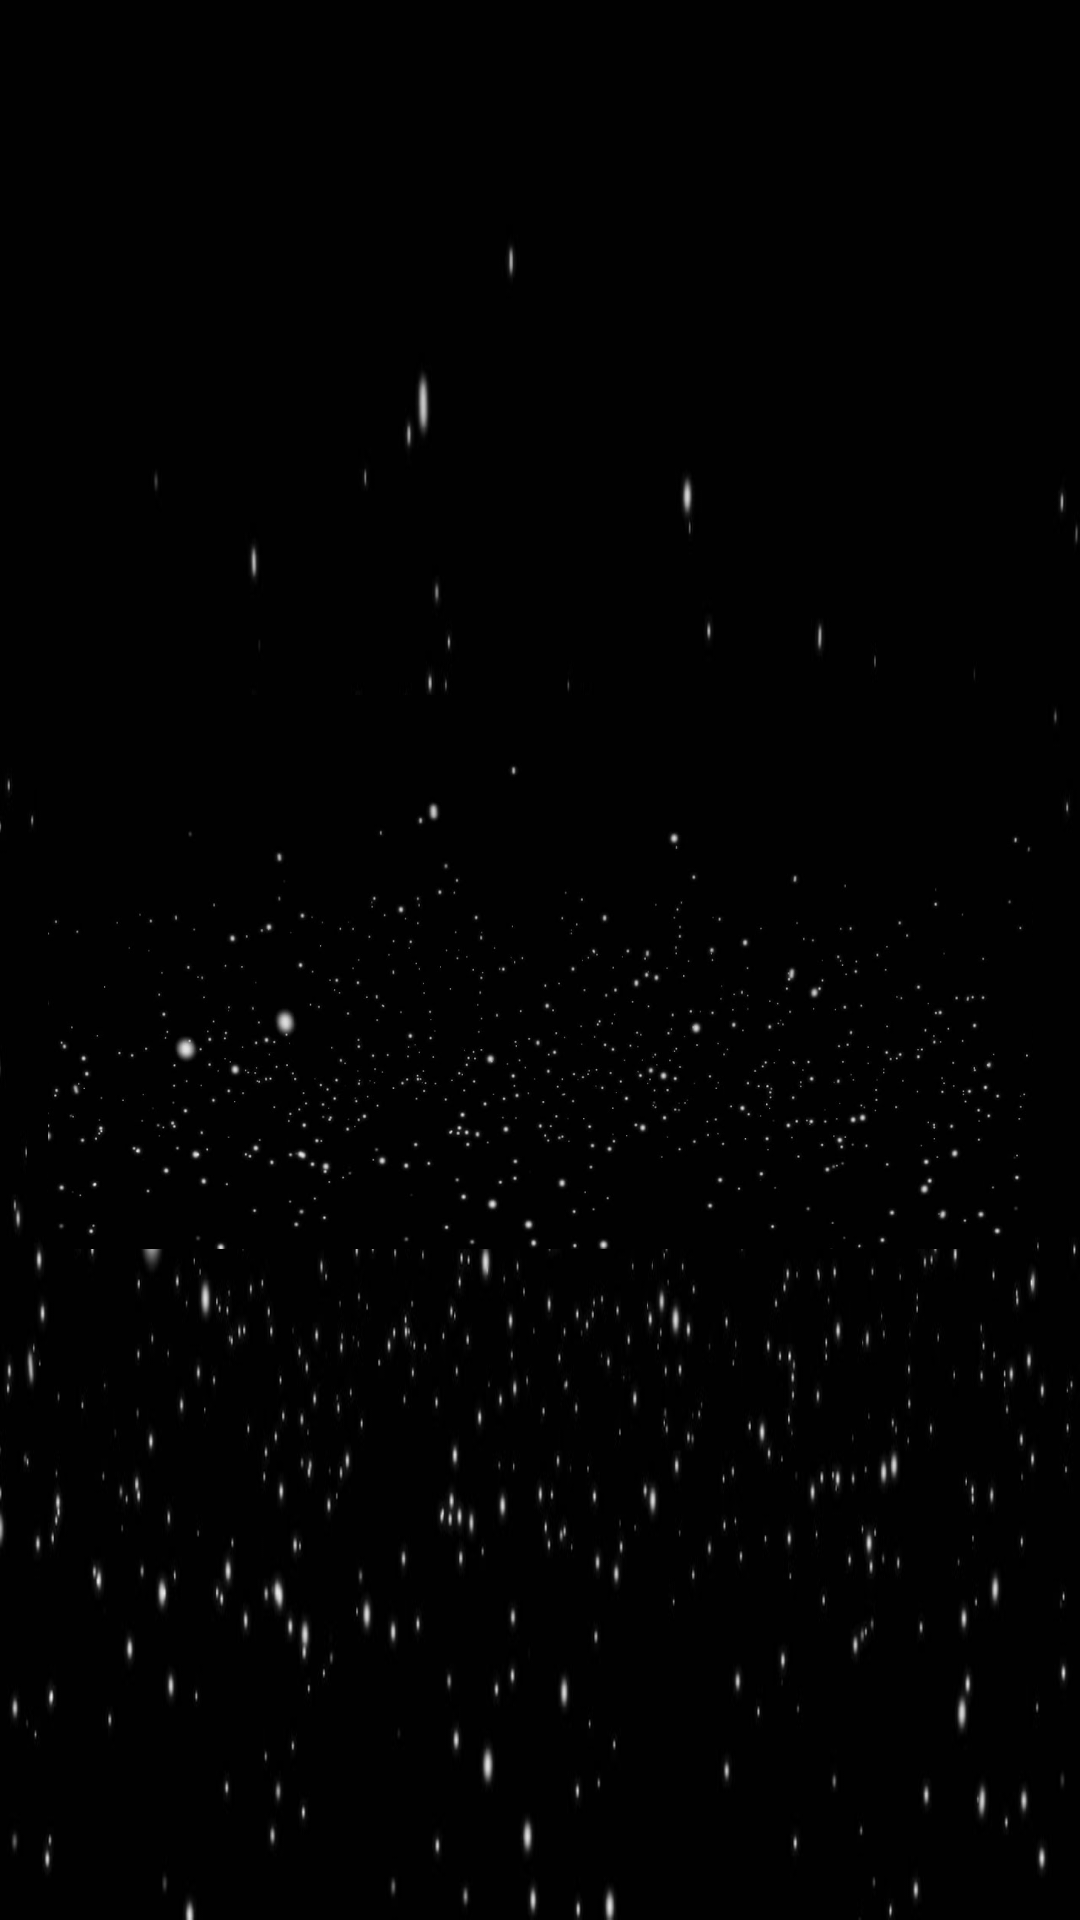

Here is an Android app screen rendered from its layout file. Give the layout XML and the strings, colors and styles it references.
<!-- AndroidManifest.xml: application theme Theme.Quickdel -->
<!-- res/layout/nav_header_driver_home.xml -->
<?xml version="1.0" encoding="utf-8"?>
<LinearLayout xmlns:android="http://schemas.android.com/apk/res/android"
    xmlns:app="http://schemas.android.com/apk/res-auto"
    android:layout_width="match_parent"
    android:layout_height="@dimen/nav_header_height"
    android:background="@drawable/blackbackground"
    android:gravity="bottom"
    android:orientation="vertical"
    android:paddingLeft="@dimen/activity_horizontal_margin"
    android:paddingTop="@dimen/activity_vertical_margin"
    android:paddingRight="@dimen/activity_horizontal_margin"
    android:paddingBottom="@dimen/activity_vertical_margin"
    android:theme="@style/ThemeOverlay.AppCompat.Dark">

    <ImageView
        android:id="@+id/imageView"
        android:layout_width="wrap_content"
        android:layout_height="wrap_content"
        android:contentDescription="@string/nav_header_desc"
        android:paddingTop="@dimen/nav_header_vertical_spacing"
        app:srcCompat="@drawable/blackbackground"
        />

    <TextView
        android:layout_width="match_parent"
        android:layout_height="wrap_content"
        android:paddingTop="@dimen/nav_header_vertical_spacing"
        android:text="@string/nav_header_title"
        android:textAppearance="@style/TextAppearance.AppCompat.Body1" />

    <TextView
        android:id="@+id/textView"
        android:layout_width="wrap_content"
        android:layout_height="wrap_content"
        android:text="@string/nav_header_subtitle" />
</LinearLayout>
<!-- resources referenced by this layout -->
<resources>
  <dimen name="activity_horizontal_margin">16dp</dimen>
  <dimen name="activity_vertical_margin">16dp</dimen>
  <dimen name="nav_header_height">176dp</dimen>
  <dimen name="nav_header_vertical_spacing">8dp</dimen>
  <!-- drawable blackbackground: jpg bitmap (drawable-v21, 40059 bytes) -->
  <string name="nav_header_desc">Navigation header</string>
  <string name="nav_header_subtitle">android.studio@android.com</string>
  <string name="nav_header_title">Android Studio</string>
  <style name="Theme.Quickdel" parent="Theme.MaterialComponents.Light.NoActionBar">
          
          <item name="colorPrimary">@color/purple_500</item>
          <item name="colorPrimaryVariant">@color/purple_700</item>
          <item name="colorOnPrimary">@color/white</item>
          
          <item name="colorSecondary">#00BDFF</item>
          <item name="colorSecondaryVariant">@color/black</item>
          <item name="colorOnSecondary">@color/black</item>
          
          <item name="android:statusBarColor" tools:targetApi="l">?attr/colorPrimaryVariant</item>
          
          <item name="android:fontFamily">@font/prompt_semibold_italic</item>
      </style>
  <color name="purple_500">#00112E</color>
  <color name="purple_700">#080709</color>
  <color name="white">#FFFFFF</color>
  <color name="black">#FF000000</color>
</resources>
